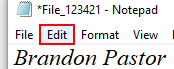
Task: This code demonstrates a workflow that replaces double spaces with single spaces from a text stored in multiple Notepad files with different names. 
Workflow: Debugging Selectors

Step 1: click on the menu item

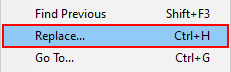
Step 2: click on 'menu item - Replace' (notepad.exe)

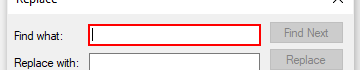
Step 3: type a value into 'Find What' in window 'Replace' (notepad.exe)

Step 4: type a value into the editable text 'Text Editor' (no picture)

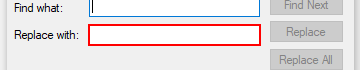
Step 5: type a value into 'Replace With' in window 'Replace' (notepad.exe)